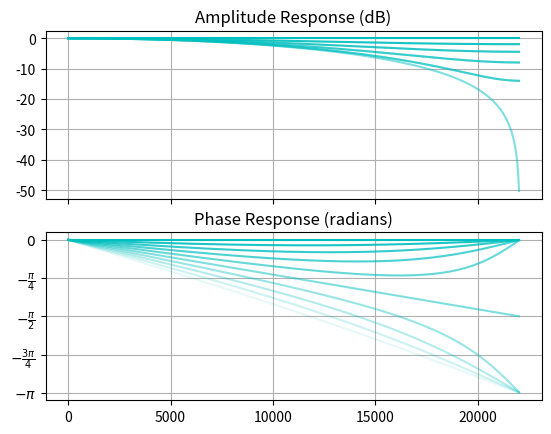

Write Python code to recreate this figure.
import matplotlib.pyplot as plt
import numpy as np

from scipy import signal

if __name__ == '__main__':

    f, (ax1, ax2) = plt.subplots(2, sharex=True)

    for i in np.linspace(0.0, 1.0, 11):
        # A linear interpolation filter with a factor of `i`.
        w, h = signal.freqz([(1.0 - i), i])

        # Scale x-axis to Hz.
        x = w * 44100 / (2 * np.pi)

        # Plot amplitude response on the dB scale.
        ax1.plot(x,  20 * np.log10(abs(h)), color='c', alpha=1.0 - i)

        # Plot phase response in radians.
        ax2.plot(x, np.unwrap(np.angle(h)), color='c', alpha=1.0 - i)

    ax1.set_title('Amplitude Response (dB)')
    ax2.set_title('Phase Response (radians)')

    ax2.set_yticks(np.linspace(-1.0, 0.0, 5) * np.pi)
    ax2.set_yticklabels([r'$-\pi$', r'$-\frac{3\pi}{4}$', r'$-\frac{\pi}{2}$',
        r'$-\frac{\pi}{4}$', r'$0$'])

    ax1.axis('tight')
    ax2.axis('tight')

    ax1.grid()
    ax2.grid()

    plt.show()
